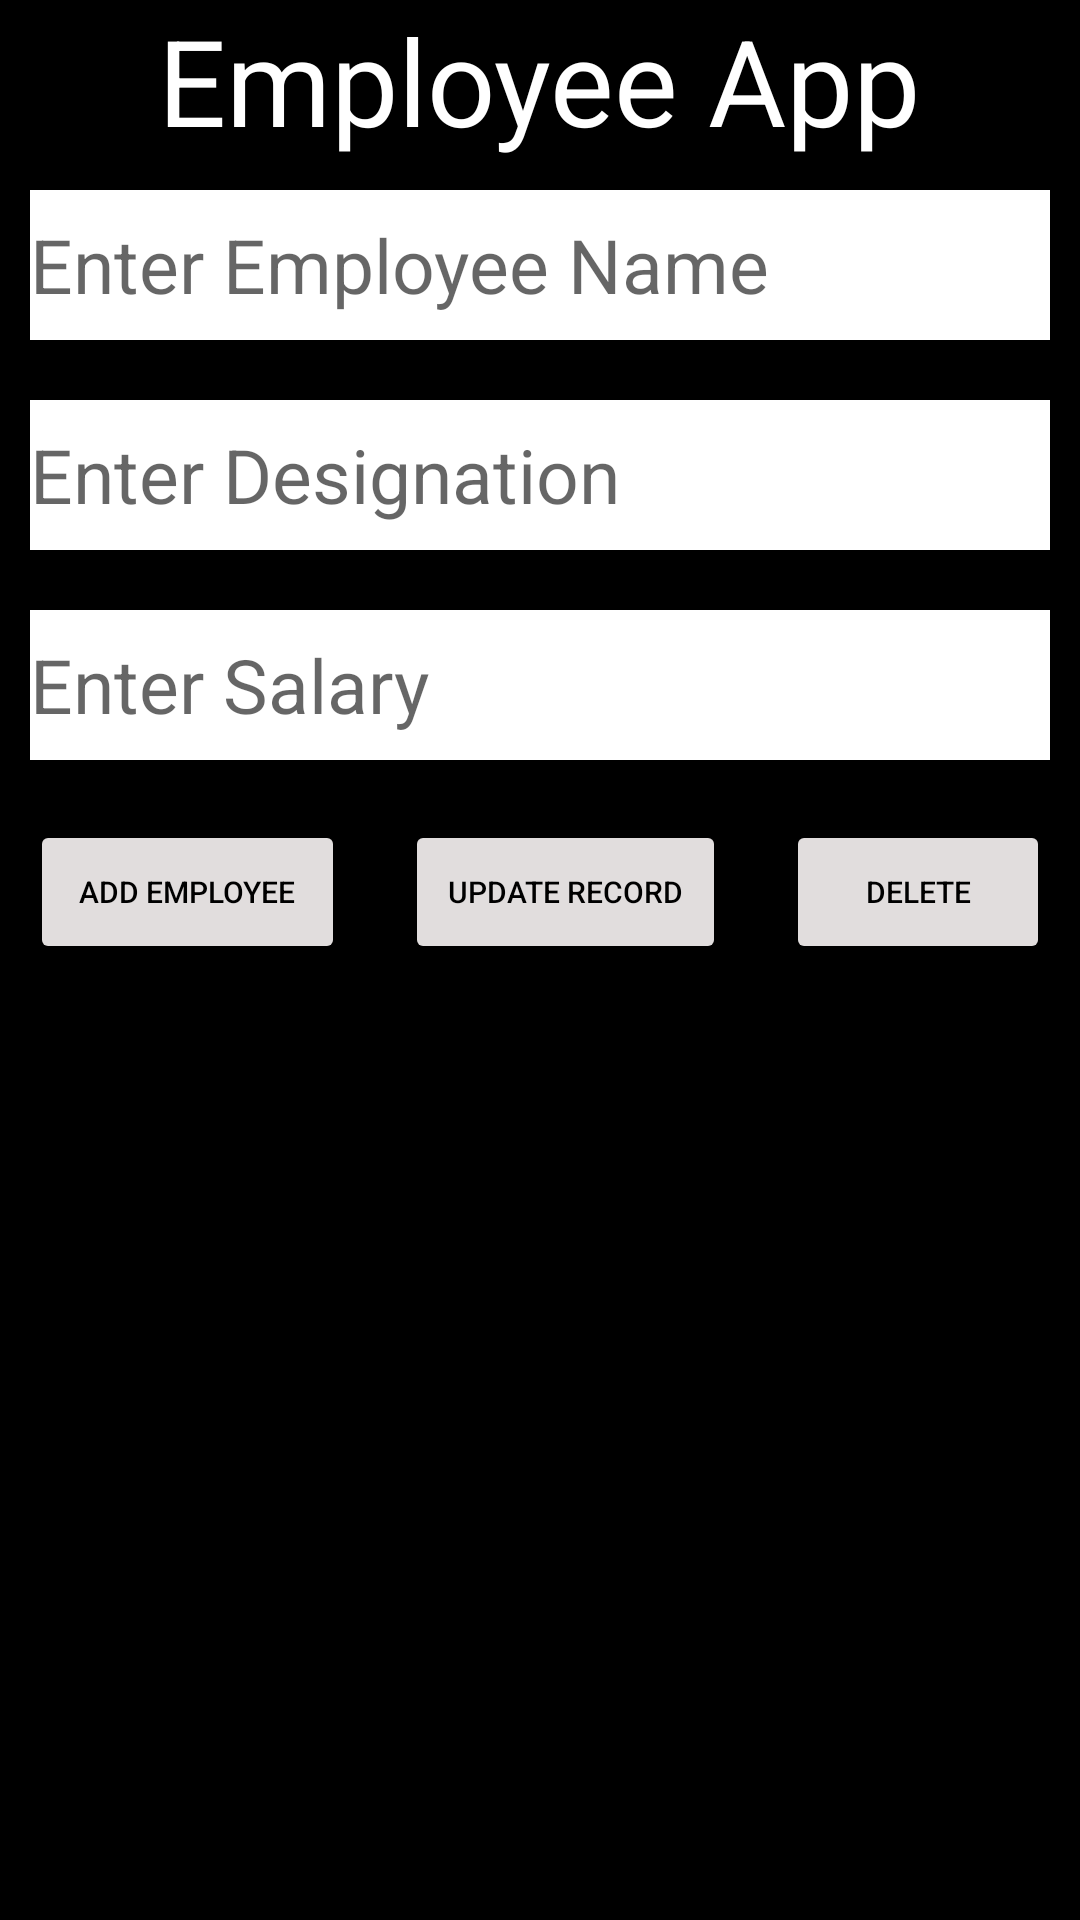

Here is an Android app screen rendered from its layout file. Give the layout XML and the strings, colors and styles it references.
<!-- AndroidManifest.xml: application theme Theme.Practicalandroid -->
<!-- res/layout/activity_main.xml -->
<?xml version="1.0" encoding="utf-8"?>
<LinearLayout xmlns:android="http://schemas.android.com/apk/res/android"
    xmlns:app="http://schemas.android.com/apk/res-auto"
    xmlns:tools="http://schemas.android.com/tools"
    android:layout_width="match_parent"
    android:layout_height="match_parent"
   android:background="@color/black"
    android:orientation="vertical">

    <TextView
        android:layout_width="wrap_content"
        android:layout_height="wrap_content"
        android:text="Employee App"
        android:textColor="@color/white"
        android:textSize="40sp"
        android:layout_gravity="center"/>
    <EditText
        android:layout_width="match_parent"
        android:layout_height="50dp"
        android:id="@+id/edName"
        android:layout_margin="10dp"
        android:background="@color/white"
        android:textSize="25dp"
        android:hint="Enter Employee Name"/>
    <EditText
        android:layout_width="match_parent"
        android:layout_height="50dp"
        android:id="@+id/edDes"
        android:layout_margin="10dp"
        android:textSize="25dp"
        android:background="@color/white"
        android:hint="Enter Designation"/>
    <EditText
        android:layout_width="match_parent"
        android:layout_height="50dp"
        android:id="@+id/edSalary"
        android:layout_margin="10dp"
        android:background="@color/white"
        android:textSize="25dp"
        android:hint="Enter Salary"/>
    <LinearLayout
        android:layout_width="match_parent"
        android:layout_height="wrap_content"
        android:orientation="horizontal"
        android:weightSum="3">
        <Button
            android:id="@+id/btAdd"
            android:layout_width="wrap_content"
            android:layout_height="wrap_content"
            android:text="Add Employee"
            android:textSize="10sp"
            android:backgroundTint="#E1DDDD"
            android:textColor="@color/black"
            android:layout_weight="2"
            android:layout_margin="10dp"/>
        <Button
            android:id="@+id/btUpdate"
            android:layout_width="wrap_content"
            android:layout_height="wrap_content"
            android:text="Update Record"
            android:backgroundTint="#E1DDDD"
            android:textColor="@color/black"
            android:layout_weight="1"
            android:textSize="10sp"
            android:layout_margin="10dp"/>
        <Button
            android:id="@+id/btDelete"
            android:layout_width="wrap_content"
            android:layout_height="wrap_content"
            android:text="Delete"
            android:backgroundTint="#E1DDDD"
            android:textColor="@color/black"
            android:textSize="10sp"
            android:layout_margin="10dp"/>
    </LinearLayout>
</LinearLayout>
<!-- resources referenced by this layout -->
<resources>
  <style name="Theme.Practicalandroid" parent="Theme.MaterialComponents.DayNight.DarkActionBar">
          
          <item name="colorPrimary">@color/purple_500</item>
          <item name="colorPrimaryVariant">@color/purple_700</item>
          <item name="colorOnPrimary">@color/white</item>
          
          <item name="colorSecondary">@color/teal_200</item>
          <item name="colorSecondaryVariant">@color/teal_700</item>
          <item name="colorOnSecondary">@color/black</item>
          
          <item name="android:statusBarColor" tools:targetApi="l">?attr/colorPrimaryVariant</item>
          
      </style>
  <!-- not gathered from this repository: default colours our renderer supplied (Android Studio template values) -->
  <color name="purple_500">#FF6200EE</color>
  <color name="purple_700">#FF3700B3</color>
  <color name="teal_200">#FF03DAC5</color>
  <color name="teal_700">#FF018786</color>
  <color name="black">#FF000000</color>
  <color name="white">#FFFFFFFF</color>
</resources>
